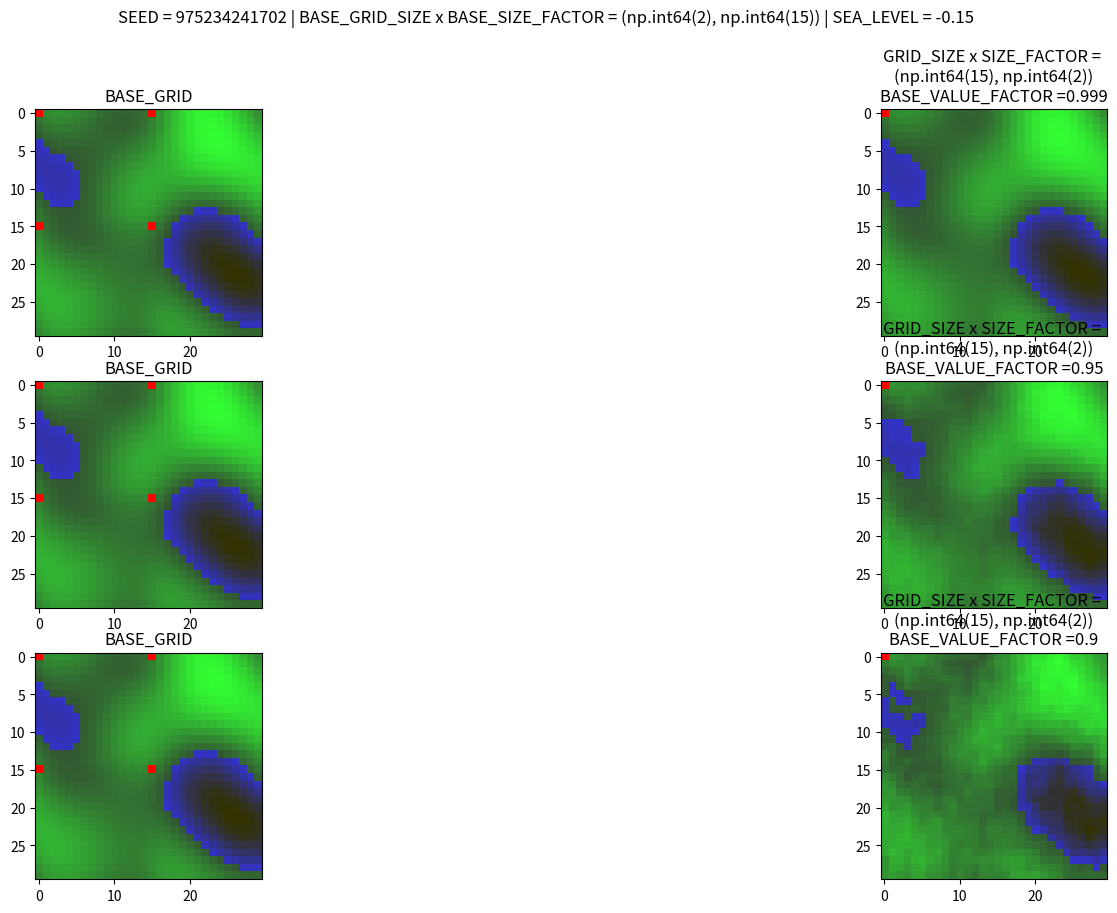
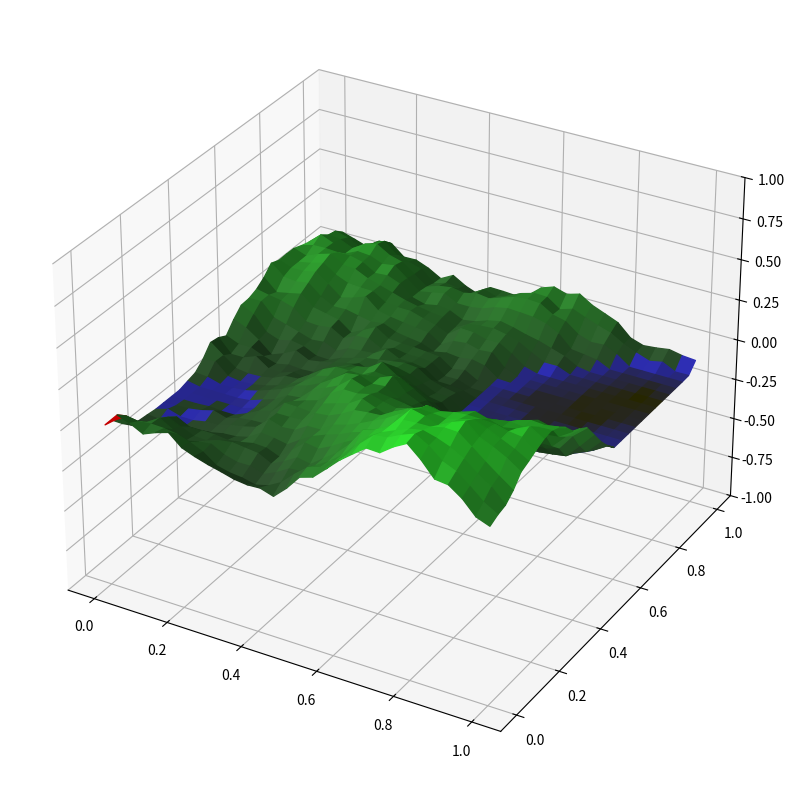

Python code for these plots, in order:
import random as rd
import numpy as np
import matplotlib.pyplot as plt

def randomGradGrid2D(size):
    
    I, J = size
    
    grid2D = [[(0, 0) for j in range(J)] for i in range(I)]
    
    for i in range(I):
        for j in range(J):
            x = -1 + 2 * rd.random()
            y = (-1) ** rd.randint(0, 1) * np.sqrt(1 - x ** 2)
            
            grid2D[i][j] = (x, y)
    
    return grid2D

def smoothstep(w):
    if w > 1:
        w = 1
    elif w < 0:
        w = 0
    return w * w * (3.0 - 2.0 * w)

def interpolate(a0, a1, w):
    return a0 + (a1 - a0) * smoothstep(w)
    # return a0 + (a1 - a0) * smoothstep(w)

def dotGridGradient(ix, iy, x, y, grid):    
    dx = x - ix
    dy = y - iy
    
    ix = int(ix)
    iy = int(iy)
    
    return dx * grid[ix][iy][0] + dy * grid[ix][iy][1]

def perlin(x, y, grid):
    
    x0 = np.floor(x)
    x1 = x0 + 1
    y0 = np.floor(y)
    y1 = y0 + 1
    
    sx = x - x0
    sy = y - y0
    
    n0 = dotGridGradient(x0, y0, x, y, grid)
    n1 = dotGridGradient(x1, y0, x, y, grid)
    ix0 = interpolate(n0, n1, sx)
    n0 = dotGridGradient(x0, y1, x, y, grid)
    n1 = dotGridGradient(x1, y1, x, y, grid)
    ix1 = interpolate(n0, n1, sx)
    value = interpolate(ix0, ix1, sy)

    return value

def generateMap2D(grid, sizeFactor = 10):
    size = ((len(grid) - 1) * sizeFactor, (len(grid[0]) - 1) * sizeFactor)
    I, J = size
    
    map = [[perlin(i/sizeFactor, j/sizeFactor, grid) for j in range(J)] for i in range(I)]
    
    return map

EPSILON = 5e-2
def colorize(value, seaLevel=0,min_value = -1, max_value = 1, isFloat = False):
    scale = 1
    if isFloat:
        scale = 1/255
    
    i = int((value - min_value) * 255/(max_value - min_value))
    s = int((value - min_value) * 200/(seaLevel - min_value))
    
    if value < seaLevel:
        return (scale * 50, scale * 50, scale * s)
    elif value == 0: #abs(value -seaLevel) <= EPSILON:
        return (scale * 255, 0, 0)
    else:
        return (scale * 50, scale * i, scale * 50)

def setWaterLevel(map, seaLevel=0, isFloat = False):
    size = (len(map), len(map[0]))
    I, J = size
    
    seaMap = [[max(map[i][j], seaLevel) for j in range(J)] for i in range(I)]
    
    min_value = min([ min(v) for v in map])
    max_value = max([ max(v) for v in map])
    
    print(min_value, max_value)
    
    colorMap = [[colorize(map[i][j],seaLevel, min_value,max_value, isFloat) for j in range(J)] for i in range(I)]
    
    return seaMap, colorMap

def ppcm_of_list(l):
    ppcm = 1
    for i in l:
        ppcm = np.lcm(i,ppcm)
    return ppcm

SEED = rd.randint(0, 1000000000000)
print("SEED =", SEED)

rd.seed(SEED)


GRID_SIZE = np.array([2, 15]) #np.array([5,8,10,15,20,36])
ppcm = ppcm_of_list(GRID_SIZE)
SIZE_FACTOR = np.array([int(ppcm/g) for g in GRID_SIZE])
N = len(GRID_SIZE)
GRIDS = [0] * N
MAPS = [0] * N

BASE_VALUE_FACTOR = np.array([.999, .95, .9]) #np.array([.9, .7, .6])
M = len(BASE_VALUE_FACTOR)
SECOND_VALUE_FACTOR = 1 - BASE_VALUE_FACTOR

SEA_LEVEL = -0.15

CMAPS = [[0] * N] * M
enhmap = [[0] * N] * M
colormap = [[0] * N] * M

fig, axs = plt.subplots(M, N, figsize =(20,10)) 

fig.suptitle("SEED = " + str(SEED) + " | BASE_GRID_SIZE x BASE_SIZE_FACTOR = " + str((GRID_SIZE[0], SIZE_FACTOR[0])) + " | SEA_LEVEL = " + str(SEA_LEVEL) )


for i in range(N):
    GRIDS[i] = randomGradGrid2D([GRID_SIZE[i]+1, GRID_SIZE[i]+1])
    MAPS[i] = generateMap2D(GRIDS[i], SIZE_FACTOR[i])
    for j in range(M):
        CMAPS[j][i] = BASE_VALUE_FACTOR[j] * np.array(MAPS[0]) + SECOND_VALUE_FACTOR[j] * np.array(MAPS[i])
        enhmap[j][i], colormap[j][i] = setWaterLevel(CMAPS[j][i], SEA_LEVEL)
    
        if M==1:
            axs[i].imshow(colormap[j][i])
            if i != 0:
                axs[i].set_title("GRID_SIZE x SIZE_FACTOR = \n" + str((GRID_SIZE[i], SIZE_FACTOR[i])) + "\nBASE_VALUE_FACTOR =" + str(BASE_VALUE_FACTOR[j]))
            else :
                axs[i].set_title("BASE_GRID")
        else:
            axs[j,i].imshow(colormap[j][i])
            if i != 0:
                axs[j,i].set_title("GRID_SIZE x SIZE_FACTOR = \n" + str((GRID_SIZE[i], SIZE_FACTOR[i])) + "\nBASE_VALUE_FACTOR =" + str(BASE_VALUE_FACTOR[j]))
            else :
                axs[j,i].set_title("BASE_GRID")

fig3D, ax3D = plt.subplots(subplot_kw=dict(projection='3d'), figsize =(20,10))

x = np.linspace(0, 1, ppcm)
y = np.linspace(0, 1, ppcm)

x, y = np.meshgrid(x, y)

seamap, cmapfloat = setWaterLevel(CMAPS[0][1], SEA_LEVEL, True)
surf = ax3D.plot_surface(x, y, np.array(seamap), facecolors=np.array(cmapfloat))
ax3D.set_zlim((-1, 1))

plt.show()
